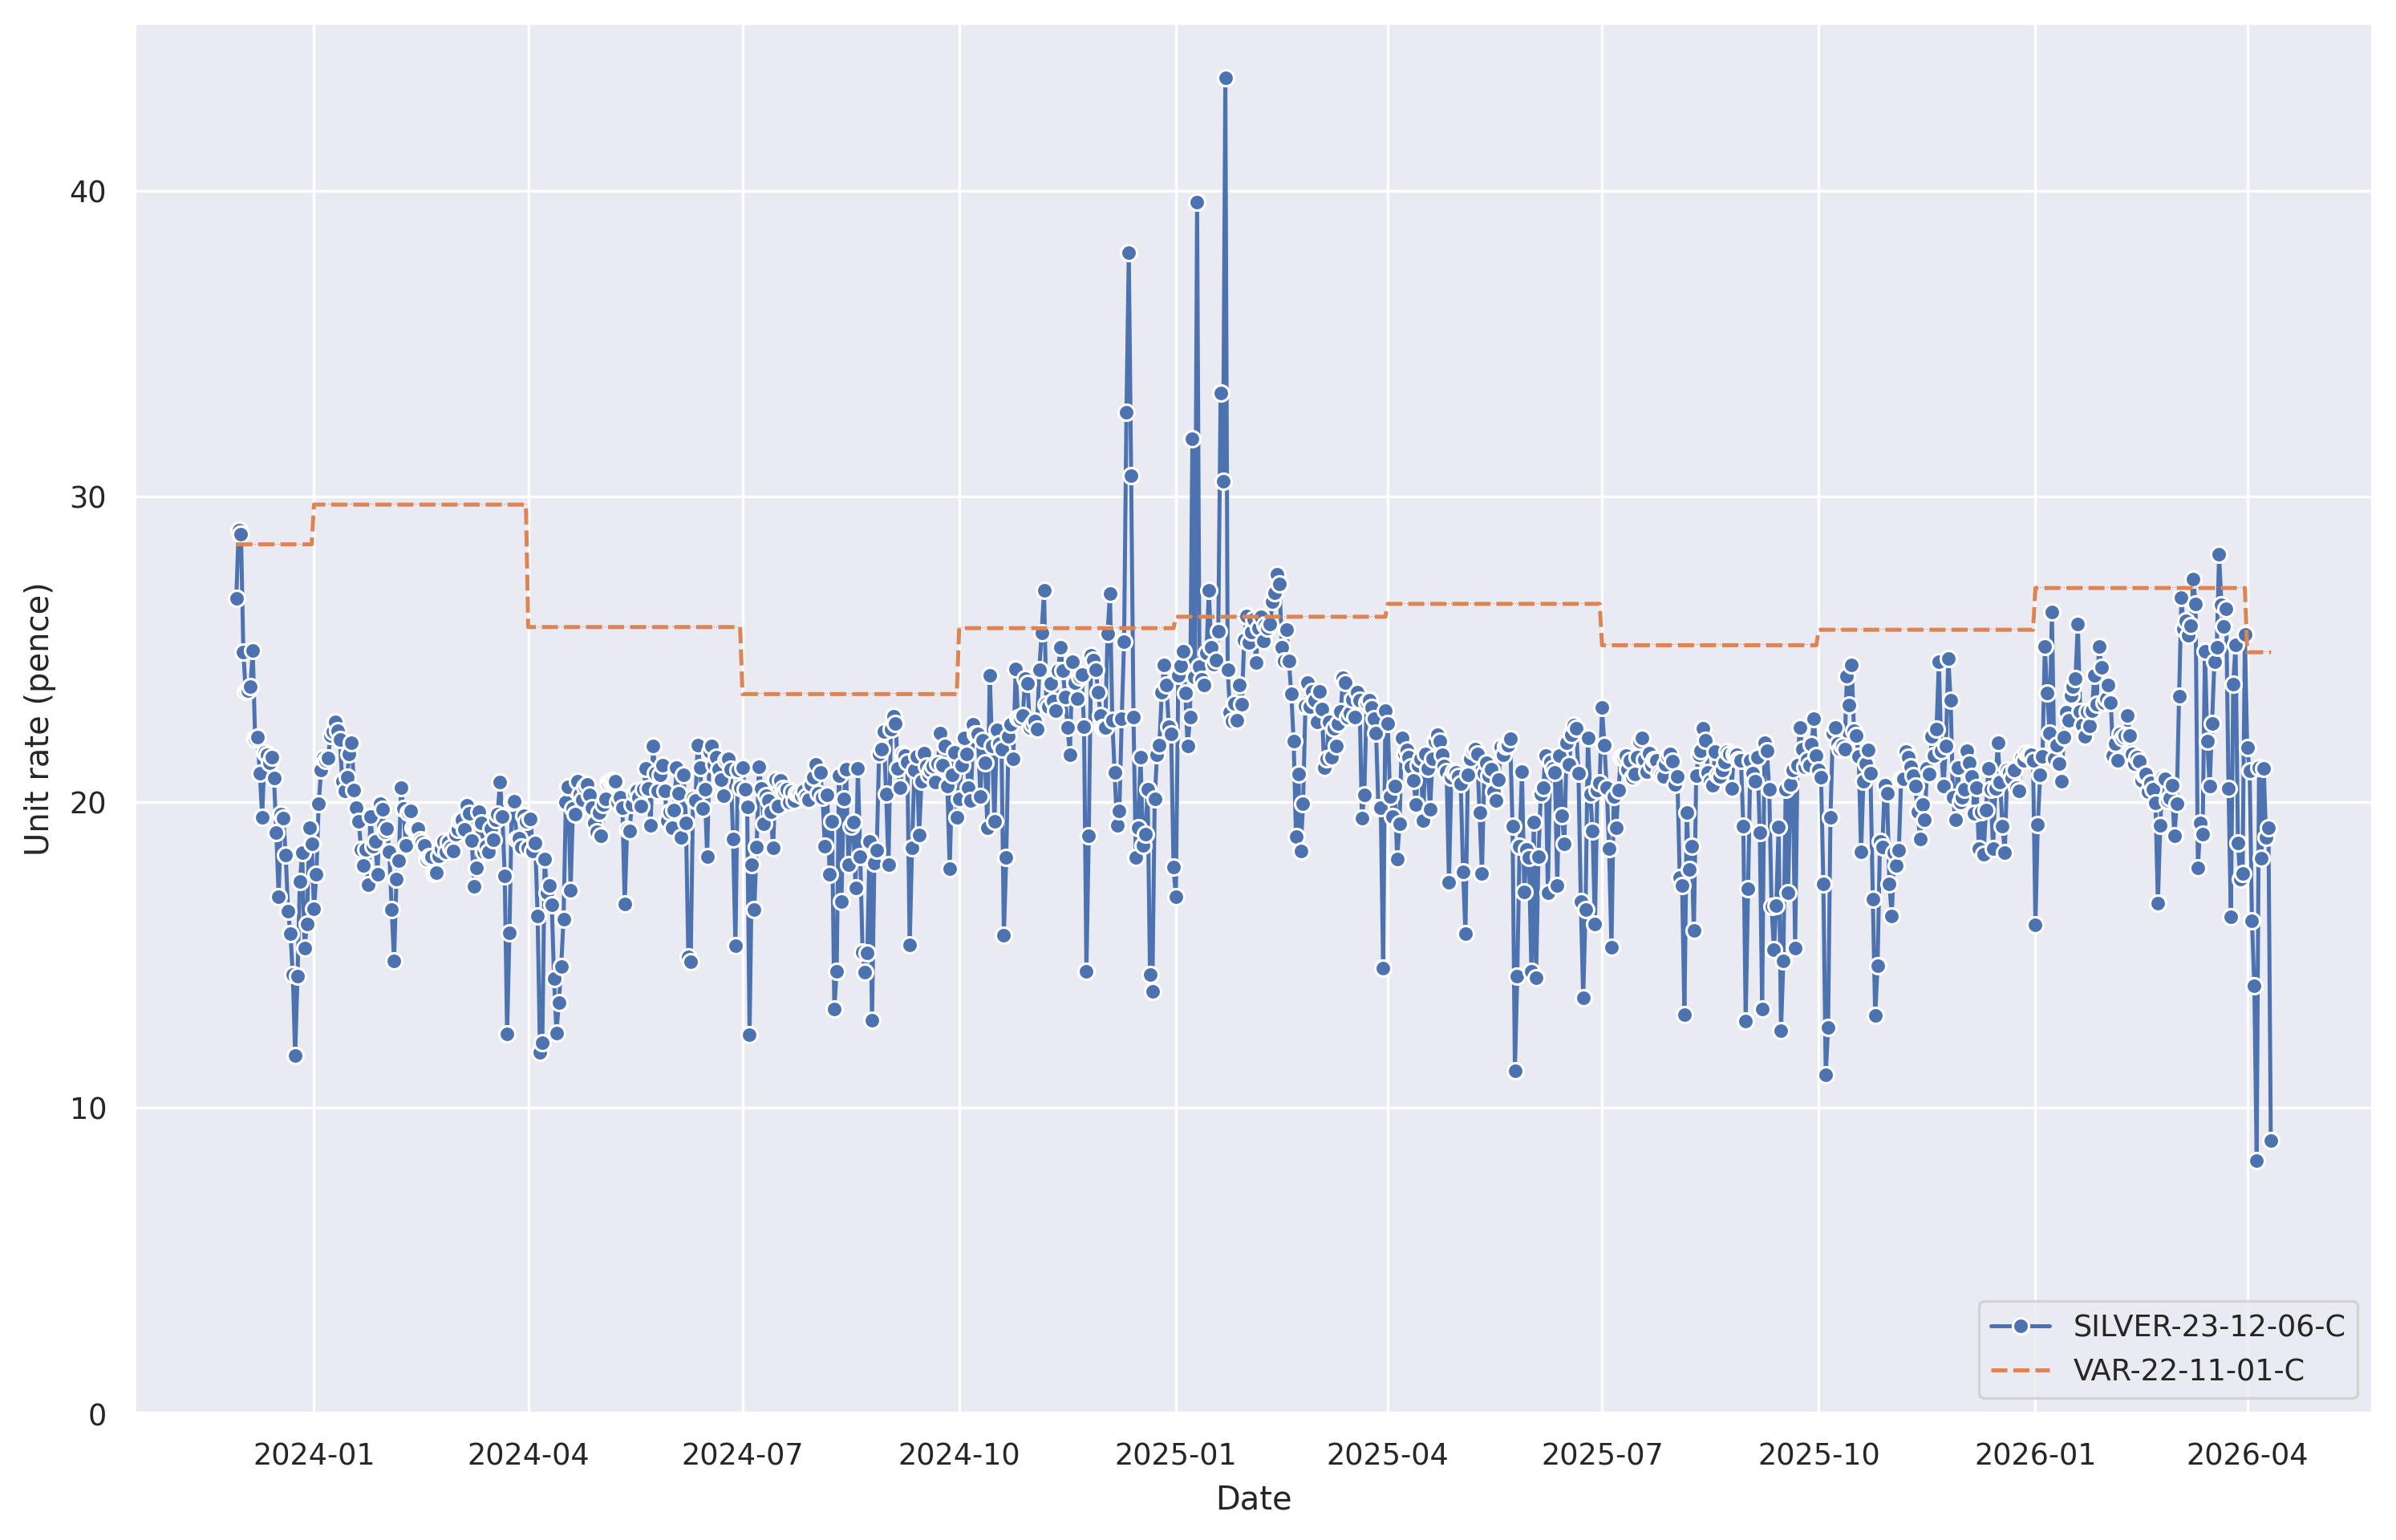

The data file committed next to this chart (first rows):
, SILVER-23-12-06-C, VAR-22-11-01-C
2026-04-10 23:00:00+00:00, 8.925, 24.9
2026-04-09 23:00:00+00:00, 19.14, 24.9
2026-04-08 23:00:00+00:00, 18.83, 24.9
2026-04-07 23:00:00+00:00, 21.08, 24.9
2026-04-06 23:00:00+00:00, 18.15, 24.9
2026-04-05 23:00:00+00:00, 21.12, 24.9
2026-04-04 23:00:00+00:00, 8.274, 24.9
2026-04-03 23:00:00+00:00, 13.99, 24.9
2026-04-02 23:00:00+00:00, 16.1, 24.9
2026-04-01 23:00:00+00:00, 21.01, 24.9
2026-03-31 23:00:00+00:00, 21.77, 24.9
2026-03-30 23:00:00+00:00, 25.47, 27
2026-03-29 23:00:00+00:00, 17.66, 27
2026-03-29 00:00:00+00:00, 17.47, 27
2026-03-28 00:00:00+00:00, 18.66, 27
2026-03-27 00:00:00+00:00, 25.14, 27
2026-03-26 00:00:00+00:00, 23.86, 27
2026-03-25 00:00:00+00:00, 16.24, 27
2026-03-24 00:00:00+00:00, 20.44, 27
2026-03-23 00:00:00+00:00, 26.31, 27
2026-03-22 00:00:00+00:00, 25.74, 27
2026-03-21 00:00:00+00:00, 26.44, 27
2026-03-20 00:00:00+00:00, 28.1, 27
2026-03-19 00:00:00+00:00, 25.05, 27
2026-03-18 00:00:00+00:00, 24.59, 27
2026-03-17 00:00:00+00:00, 22.55, 27
2026-03-16 00:00:00+00:00, 20.52, 27
2026-03-15 00:00:00+00:00, 21.98, 27
2026-03-14 00:00:00+00:00, 24.93, 27
2026-03-13 00:00:00+00:00, 18.95, 27
2026-03-12 00:00:00+00:00, 19.31, 27
2026-03-11 00:00:00+00:00, 17.83, 27
2026-03-10 00:00:00+00:00, 26.48, 27
2026-03-09 00:00:00+00:00, 27.29, 27
2026-03-08 00:00:00+00:00, 25.76, 27
2026-03-07 00:00:00+00:00, 25.46, 27
2026-03-06 00:00:00+00:00, 25.92, 27
2026-03-05 00:00:00+00:00, 25.67, 27
2026-03-04 00:00:00+00:00, 26.68, 27
2026-03-03 00:00:00+00:00, 23.45, 27
2026-03-02 00:00:00+00:00, 19.93, 27
2026-03-01 00:00:00+00:00, 18.89, 27
2026-02-28 00:00:00+00:00, 20.54, 27
2026-02-27 00:00:00+00:00, 20.12, 27
2026-02-26 00:00:00+00:00, 20.04, 27
2026-02-25 00:00:00+00:00, 20.75, 27
2026-02-24 00:00:00+00:00, 20.81, 27
2026-02-23 00:00:00+00:00, 19.23, 27
2026-02-22 00:00:00+00:00, 16.68, 27
2026-02-21 00:00:00+00:00, 19.96, 27
2026-02-20 00:00:00+00:00, 20.4, 27
2026-02-19 00:00:00+00:00, 20.63, 27
2026-02-18 00:00:00+00:00, 20.34, 27
2026-02-17 00:00:00+00:00, 20.91, 27
2026-02-16 00:00:00+00:00, 20.88, 27
2026-02-15 00:00:00+00:00, 20.7, 27
2026-02-14 00:00:00+00:00, 21.34, 27
2026-02-13 00:00:00+00:00, 21.45, 27
2026-02-12 00:00:00+00:00, 21.25, 27
2026-02-11 00:00:00+00:00, 21.57, 27
... 805 more rows
